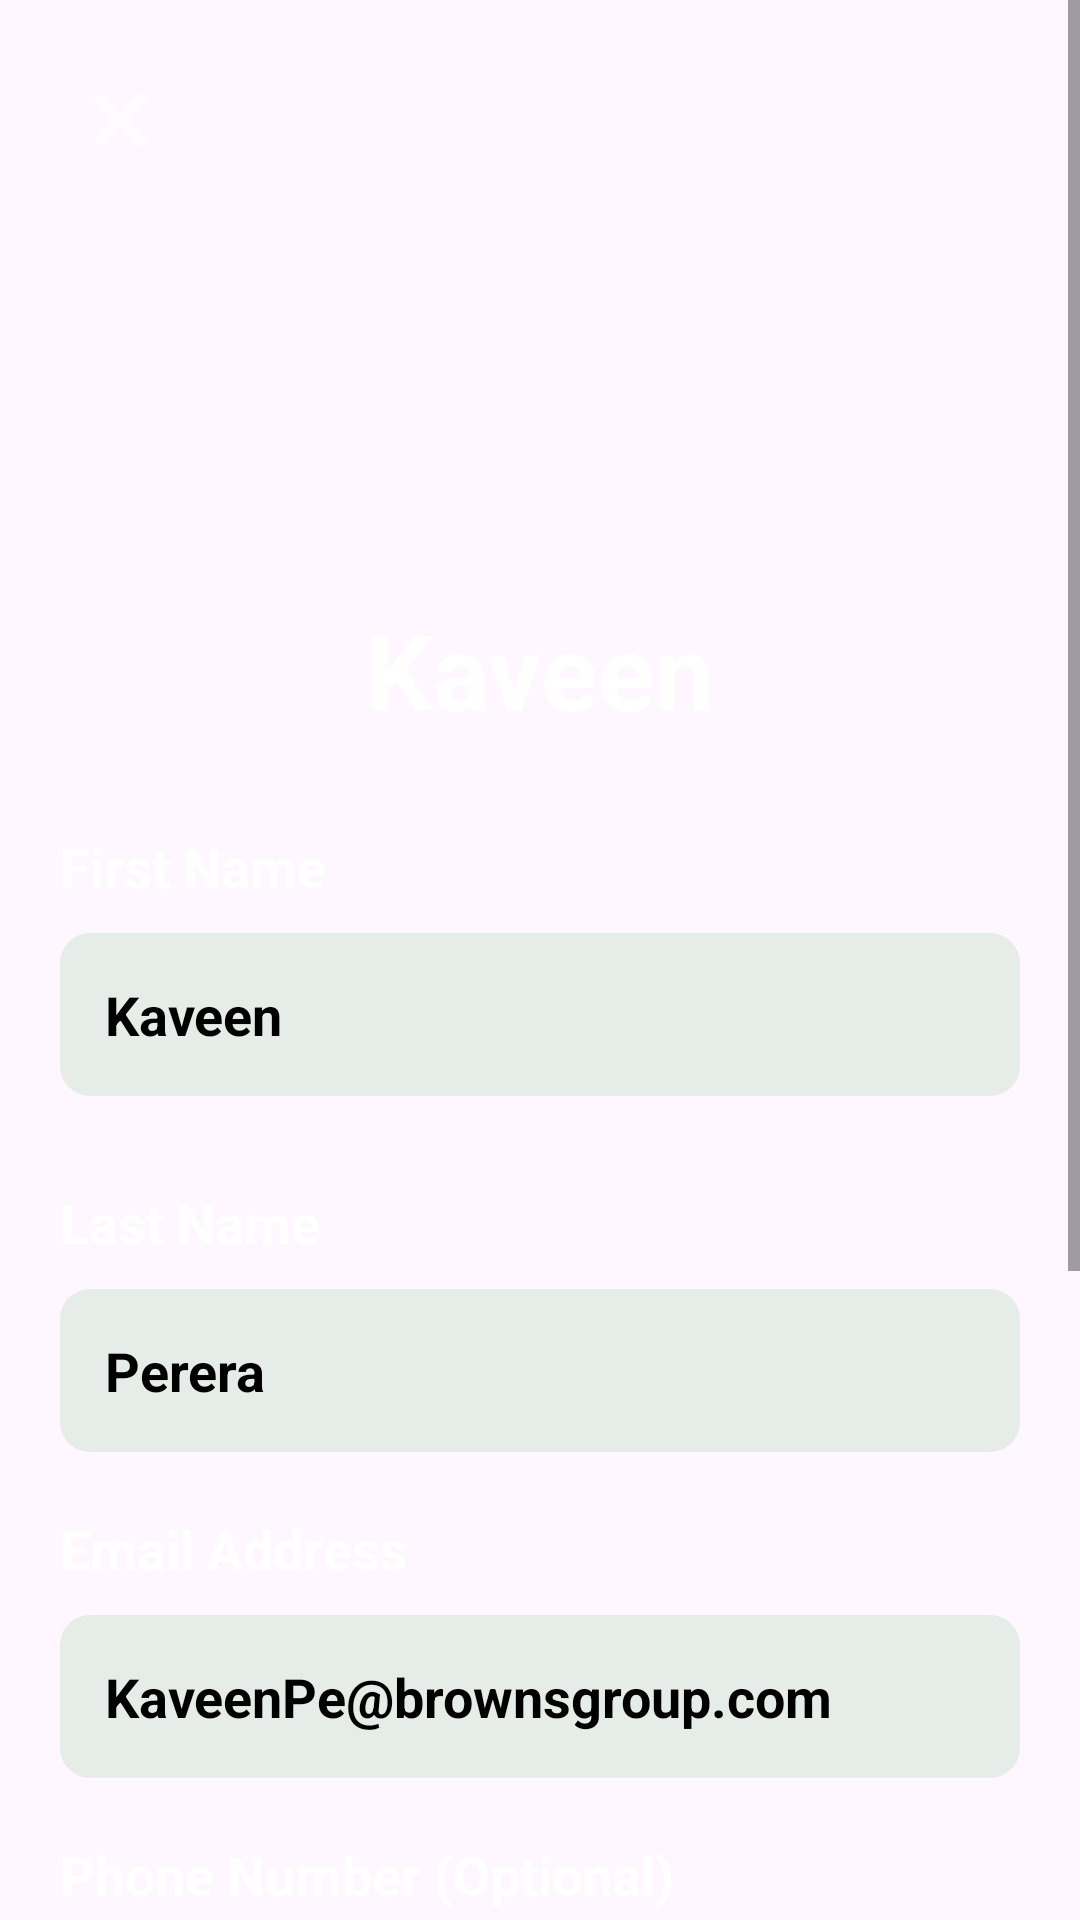

The Android layout XML behind this screen, and the referenced resources:
<!-- AndroidManifest.xml: application theme Theme.ToDoList -->
<!-- res/layout/activity_user_detail.xml -->
<?xml version="1.0" encoding="utf-8"?>
<ScrollView xmlns:android="http://schemas.android.com/apk/res/android"
    xmlns:app="http://schemas.android.com/apk/res-auto"
    xmlns:tools="http://schemas.android.com/tools"
    android:layout_width="match_parent"
    android:layout_height="match_parent"
    android:fillViewport="true">


    <androidx.constraintlayout.widget.ConstraintLayout
        android:id="@+id/main"
        android:layout_width="match_parent"
        android:background="@drawable/download__4_"
        android:layout_height="match_parent"
        tools:context=".UserDetail">


        <ScrollView
            android:layout_width="match_parent"
            android:layout_height="match_parent"
            android:fillViewport="true">

            <LinearLayout
                android:layout_width="match_parent"
                android:layout_height="wrap_content"
                android:orientation="vertical"
                android:paddingBottom="40dp">

                <ImageView
                    android:id="@+id/close"
                    android:layout_width="40dp"
                    android:layout_height="40dp"
                    android:layout_marginStart="20dp"
                    android:layout_marginTop="20dp"
                    android:padding="5dp"
                    app:srcCompat="@android:drawable/ic_menu_close_clear_cancel"
                    app:tint="@android:color/white" />

                <ImageView
                    android:id="@+id/user"
                    android:layout_width="120dp"
                    android:layout_height="120dp"
                    android:layout_gravity="center"
                    android:layout_marginTop="10dp"
                    app:srcCompat="@drawable/_682281"
                    app:tint="@android:color/white" />

                <TextView
                    android:id="@+id/text_uname"
                    android:layout_width="wrap_content"
                    android:layout_height="wrap_content"
                    android:layout_gravity="center"
                    android:layout_marginTop="10dp"
                    android:text="Kaveen"
                    android:textColor="@android:color/white"
                    android:textSize="35sp"
                    android:textStyle="bold" />

                <TextView
                    android:layout_width="wrap_content"
                    android:layout_height="wrap_content"
                    android:layout_marginStart="20dp"
                    android:layout_marginTop="30dp"
                    android:text="First Name"
                    android:textColor="@android:color/white"
                    android:textSize="18sp"
                    android:textStyle="bold" />

                <TextView
                    android:id="@+id/fname"
                    android:layout_width="match_parent"
                    android:layout_height="wrap_content"
                    android:layout_marginHorizontal="20dp"
                    android:layout_marginTop="10dp"
                    android:background="@drawable/otp_bg"
                    android:padding="15dp"
                    android:text="Kaveen"
                    android:textColor="@android:color/black"
                    android:textSize="18sp"
                    android:textStyle="bold" />


                <TextView
                    android:layout_width="wrap_content"
                    android:layout_height="wrap_content"
                    android:layout_marginStart="20dp"
                    android:layout_marginTop="30dp"
                    android:text="Last Name"
                    android:textColor="@android:color/white"
                    android:textSize="18sp"
                    android:textStyle="bold" />

                <TextView
                    android:id="@+id/lname"
                    android:layout_width="match_parent"
                    android:layout_height="wrap_content"
                    android:layout_marginHorizontal="20dp"
                    android:layout_marginTop="10dp"
                    android:background="@drawable/otp_bg"
                    android:padding="15dp"
                    android:text="Perera"
                    android:textColor="@android:color/black"
                    android:textSize="18sp"
                    android:textStyle="bold" />


                <TextView
                    android:layout_width="wrap_content"
                    android:layout_height="wrap_content"
                    android:layout_marginStart="20dp"
                    android:layout_marginTop="20dp"
                    android:text="Email Address"
                    android:textColor="@android:color/white"
                    android:textSize="18sp"
                    android:textStyle="bold" />

                <TextView
                    android:id="@+id/email"
                    android:layout_width="match_parent"
                    android:layout_height="wrap_content"
                    android:layout_marginHorizontal="20dp"
                    android:layout_marginTop="10dp"
                    android:background="@drawable/otp_bg"
                    android:padding="15dp"
                    android:text="KaveenPe@brownsgroup.com"
                    android:textColor="@android:color/black"
                    android:textSize="18sp"
                    android:textStyle="bold"
                    android:inputType="textEmailAddress" />

                <TextView
                    android:layout_width="wrap_content"
                    android:layout_height="wrap_content"
                    android:layout_marginStart="20dp"
                    android:layout_marginTop="20dp"
                    android:text="Phone Number (Optional)"
                    android:textColor="@android:color/white"
                    android:textSize="18sp"
                    android:textStyle="bold" />

                <TextView
                    android:id="@+id/phone"
                    android:layout_width="match_parent"
                    android:layout_height="wrap_content"
                    android:layout_marginHorizontal="20dp"
                    android:layout_marginTop="10dp"
                    android:background="@drawable/otp_bg"
                    android:padding="15dp"
                    android:text="077 839 8168"
                    android:textColor="@android:color/black"
                    android:textSize="18sp"
                    android:textStyle="bold"
                    android:inputType="phone" />

                <TextView
                    android:layout_width="wrap_content"
                    android:layout_height="wrap_content"
                    android:layout_marginStart="20dp"
                    android:layout_marginTop="20dp"
                    android:text="Address (Optional)"
                    android:textColor="@android:color/white"
                    android:textSize="18sp"
                    android:textStyle="bold" />

                <TextView
                    android:id="@+id/address"
                    android:layout_width="match_parent"
                    android:layout_height="wrap_content"
                    android:layout_marginHorizontal="20dp"
                    android:layout_marginTop="10dp"
                    android:background="@drawable/otp_bg"
                    android:hint="Optional"
                    android:padding="15dp"
                    android:textColorHint="#CCCCCC"
                    android:textSize="18sp"
                    android:textStyle="bold" />

                <Button
                    android:id="@+id/Update"
                    android:layout_width="match_parent"
                    android:layout_height="wrap_content"
                    android:layout_marginHorizontal="40dp"
                    android:layout_marginTop="40dp"
                    android:layout_marginBottom="20dp"
                    android:padding="15dp"
                    android:text="Update details"
                    android:textSize="20sp"
                    app:backgroundTint="#525754" />

            </LinearLayout>
        </ScrollView>

    </androidx.constraintlayout.widget.ConstraintLayout>
</ScrollView>
<!-- resources referenced by this layout -->
<resources>
  <!-- drawable otp_bg (drawable) -->
  <?xml version="1.0" encoding="utf-8"?>
  <selector xmlns:android="http://schemas.android.com/apk/res/android">
      <item>
          <shape android:shape="rectangle">
              <corners android:radius="10dp"/>
              <solid android:color="#e6ede8"/>
          </shape>
      </item>
  </selector>
  <style name="Theme.ToDoList" parent="Base.Theme.ToDoList" />
  <style name="Base.Theme.ToDoList" parent="Theme.Material3.DayNight.NoActionBar">
          
          <item name="colorPrimary">@color/warm_primary</item>
          <item name="colorOnPrimary">@color/warm_on_primary</item>
          <item name="colorPrimaryContainer">@color/warm_primary_container</item>
          <item name="colorOnPrimaryContainer">@color/warm_on_primary_container</item>
          <item name="android:forceDarkAllowed">true</item>
  
          <item name="colorSecondary">@color/warm_secondary</item>
          <item name="colorOnSecondary">@color/warm_on_secondary</item>
          <item name="colorSecondaryContainer">@color/warm_secondary_container</item>
          <item name="colorOnSecondaryContainer">@color/warm_on_secondary_container</item>
  
          <item name="colorTertiary">@color/warm_tertiary</item>
          <item name="enableEdgeToEdge">true</item>
          <item name="android:windowLightNavigationBar">false</item>
          <item name="android:windowLightStatusBar">false</item>
      </style>
  <color name="warm_primary">#D84315</color>
  <color name="warm_on_primary">#FFFFFF</color>
  <color name="warm_primary_container">#FFDBCF</color>
  <color name="warm_on_primary_container">#380D00</color>
  <color name="warm_secondary">#E64A19</color>
  <color name="warm_on_secondary">#FFFFFF</color>
  <color name="warm_secondary_container">#FFDBCF</color>
  <color name="warm_on_secondary_container">#380D00</color>
  <color name="warm_tertiary">#F9A825</color>
</resources>
